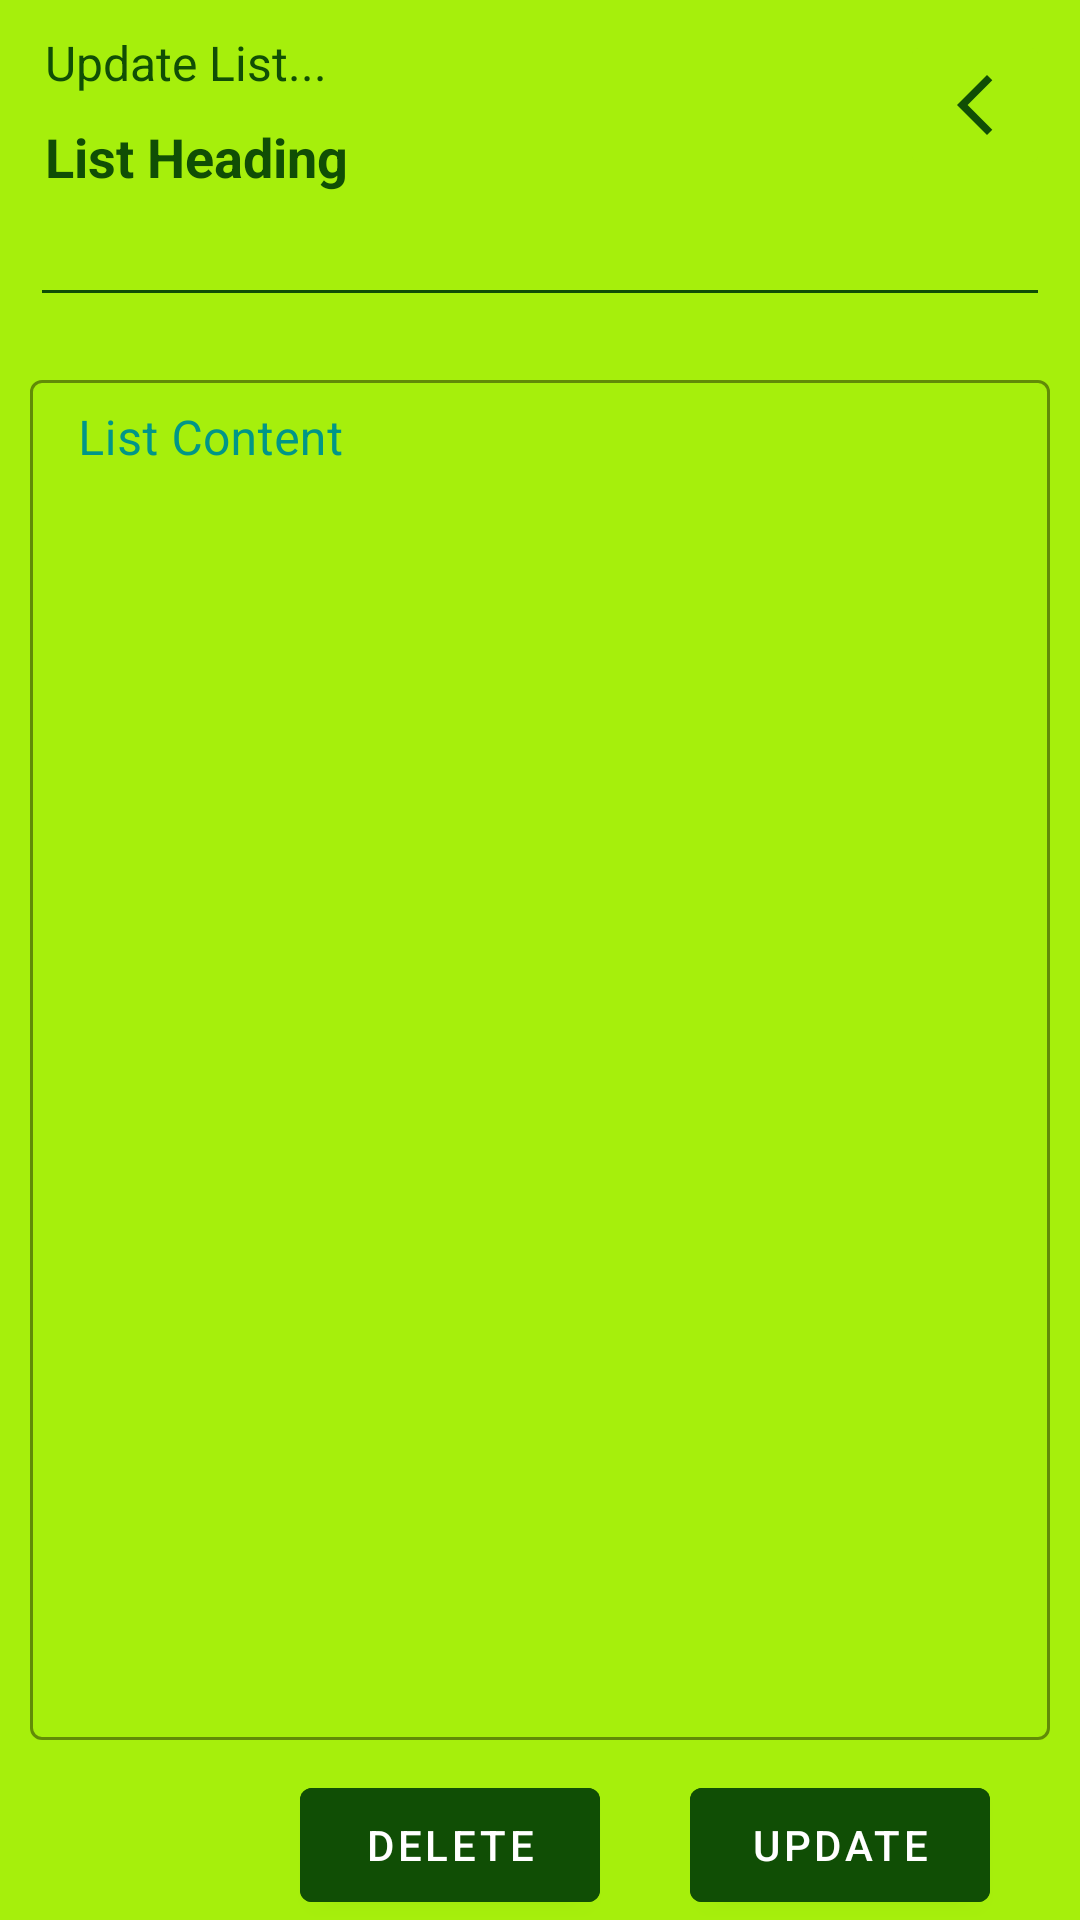

The Android layout XML behind this screen, and the referenced resources:
<!-- AndroidManifest.xml: application theme Theme.ShoppingListApplication -->
<!-- res/layout/activity_update_list.xml -->
<?xml version="1.0" encoding="utf-8"?>
<androidx.constraintlayout.widget.ConstraintLayout xmlns:android="http://schemas.android.com/apk/res/android"
    xmlns:app="http://schemas.android.com/apk/res-auto"
    xmlns:tools="http://schemas.android.com/tools"
    android:layout_width="match_parent"
    android:layout_height="match_parent"
    tools:context=".AddListActivity"
    android:background="#A6EF0C">

    <TextView
        android:id="@+id/tv1"
        android:layout_width="match_parent"
        android:layout_height="wrap_content"
        android:text="Update List..."
        android:textSize="16sp"
        android:textColor="@color/text_color"
        android:layout_marginStart="15dp"
        android:layout_marginTop="10dp"
        app:layout_constraintStart_toStartOf="parent"
        app:layout_constraintTop_toTopOf="parent" />

    <ImageButton
        android:id="@+id/btn_back"
        android:layout_width="50dp"
        android:layout_height="50dp"
        android:src="@drawable/ic_baseline_arrow_back_ios_new_24"
        android:layout_marginRight="10dp"
        android:layout_marginTop="10dp"
        android:backgroundTint="#A6EF0C"
        app:layout_constraintEnd_toEndOf="parent"
        app:layout_constraintTop_toTopOf="parent"/>

    <TextView
        android:id="@+id/tv2"
        android:layout_width="match_parent"
        android:layout_height="wrap_content"
        android:text="List Heading"
        android:textSize="18sp"
        android:textColor="@color/text_color"
        android:textStyle="bold"
        android:layout_marginStart="15dp"
        android:layout_marginTop="30dp"
        app:layout_constraintStart_toStartOf="@id/tv1"
        app:layout_constraintTop_toTopOf="@id/tv1" />

    <EditText
        android:id="@+id/edt_list_heading"
        android:layout_width="match_parent"
        android:layout_height="wrap_content"
        android:layout_marginStart="10dp"
        android:layout_marginEnd="10dp"
        android:inputType="text"
        android:textColor="@color/text_color"
        android:backgroundTint="@color/text_color"
        app:layout_constraintStart_toStartOf="@+id/tv2"
        app:layout_constraintTop_toBottomOf="@+id/tv2" />

    

    <com.google.android.material.textfield.TextInputLayout
        android:id="@+id/text_input_lout"
        style="@style/Widget.MaterialComponents.TextInputLayout.OutlinedBox.Dense"
        android:layout_width="match_parent"
        android:layout_height="match_parent"
        android:hint="@string/list_content"
        app:boxStrokeColor="@color/text_color"
        android:textColorHint="#009688"
        app:hintTextColor="@color/text_color"
        app:hintTextAppearance="@style/TextLabel"
        android:layout_marginTop="120dp"
        android:layout_marginBottom="50dp"
        app:layout_constraintStart_toStartOf="parent"
        app:layout_constraintTop_toBottomOf="@+id/edt_list_heading" >

        <com.google.android.material.textfield.TextInputEditText
            android:id="@+id/edt_list_content"
            android:layout_width="match_parent"
            android:layout_height="match_parent"
            android:focusable="true"
            android:gravity="start"
            android:inputType="textMultiLine"
            android:minLines="1"
            android:paddingTop="10dp"
            android:scrollbars="vertical"
            android:textColor="@color/text_color"
            tools:ignore="RtlHardcoded"
            android:layout_margin="10dp"/>

    </com.google.android.material.textfield.TextInputLayout>

    <com.google.android.material.button.MaterialButton
        android:id="@+id/btn_update"
        android:layout_width="100dp"
        android:layout_height="50dp"
        android:layout_marginEnd="30dp"
        android:text="Update"
        android:textColor="@color/white"
        android:backgroundTint="@color/text_color"
        app:layout_constraintEnd_toEndOf="parent"
        app:layout_constraintBottom_toBottomOf="parent"/>

    <com.google.android.material.button.MaterialButton
        android:id="@+id/btn_delete"
        android:layout_width="100dp"
        android:layout_height="50dp"
        android:layout_marginEnd="30dp"
        android:text="delete"
        android:textColor="@color/white"
        android:backgroundTint="@color/text_color"
        app:layout_constraintEnd_toStartOf="@id/btn_update"
        app:layout_constraintBottom_toBottomOf="parent"/>
</androidx.constraintlayout.widget.ConstraintLayout>
<!-- resources referenced by this layout -->
<resources>
  <color name="text_color">#104E05</color>
  <color name="white">#FFFFFFFF</color>
  <!-- drawable ic_baseline_arrow_back_ios_new_24 (drawable) -->
  <vector android:height="24dp" android:tint="#104E05"
      android:viewportHeight="24" android:viewportWidth="24"
      android:width="24dp" xmlns:android="http://schemas.android.com/apk/res/android">
      <path android:fillColor="@android:color/white" android:pathData="M17.77,3.77l-1.77,-1.77l-10,10l10,10l1.77,-1.77l-8.23,-8.23z"/>
  </vector>
  <string name="list_content">  List Content</string>
  <style name="TextLabel" parent="TextAppearance.Design.Hint">
          <item name="android:textSize">15sp</item>
          <item name="android:textStyle">bold</item>
      </style>
  <style name="Theme.ShoppingListApplication" parent="Theme.MaterialComponents.DayNight.NoActionBar">
          
          <item name="colorPrimary">@color/purple_500</item>
          <item name="colorPrimaryVariant">@color/purple_700</item>
          <item name="colorOnPrimary">@color/white</item>
          
          <item name="colorSecondary">@color/white</item>
          <item name="colorSecondaryVariant">@color/teal_700</item>
          <item name="colorOnSecondary">@color/black</item>
          
          <item name="android:statusBarColor" tools:targetApi="l">?attr/colorPrimaryVariant</item>
          
          <item name="android:windowActivityTransitions">true</item>
          <item name="android:windowEnterTransition">@transition/trans_main</item>
          <item name="android:windowExitTransition">@transition/trans_main</item>
  
      </style>
  <color name="purple_500">#FF6200EE</color>
  <color name="purple_700">#FF3700B3</color>
  <color name="teal_700">#FF018786</color>
  <color name="black">#FF000000</color>
</resources>
